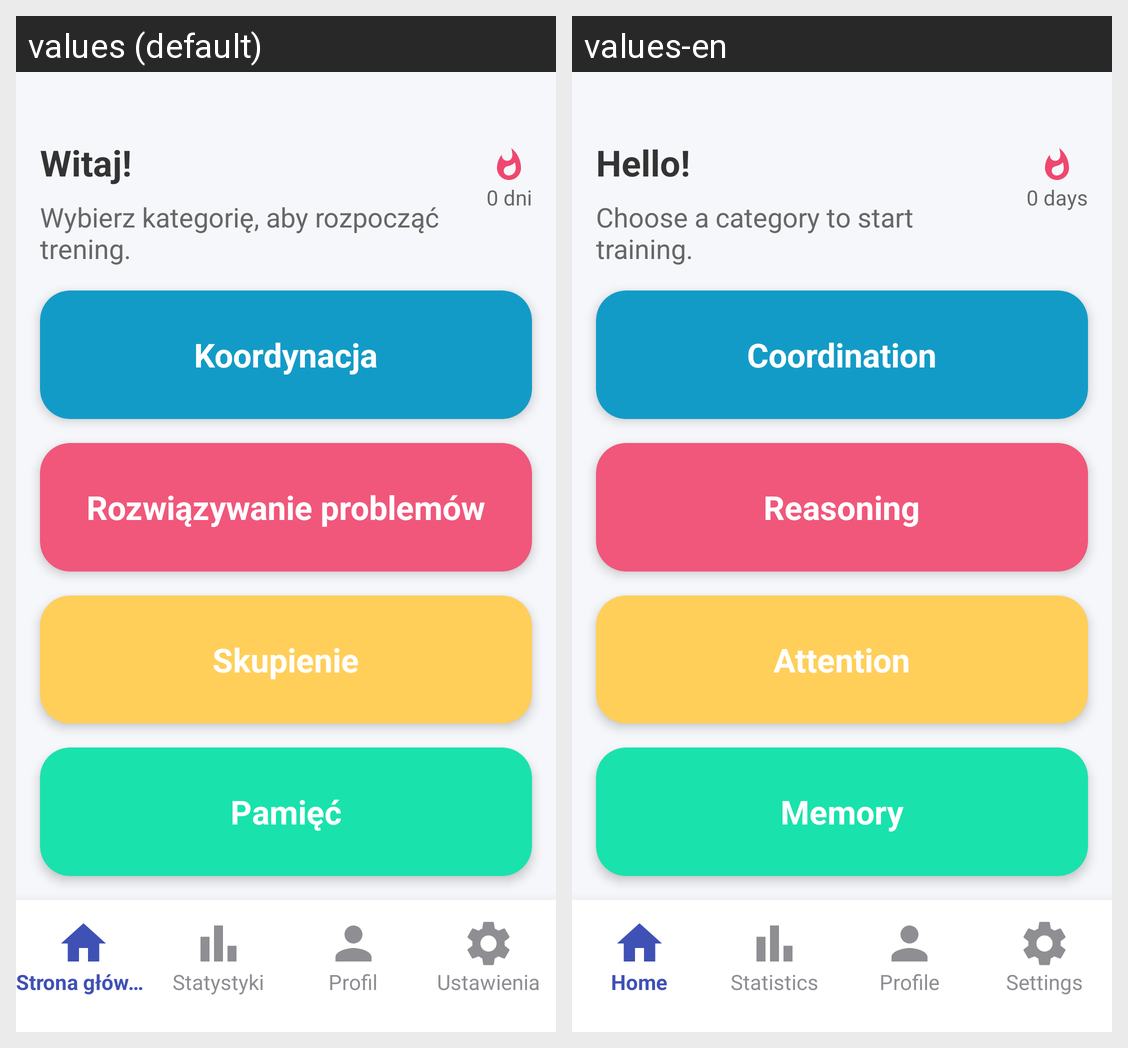

Strings drawn on this Android screen and how each of the app's shown locales translates them:
Android screen res/layout/activity_main.xml rendered under 2 locales, left to right: values (default), values-en. Device: Nexus 5 (rendered at 1080×1920; each locale shown at half size, 540×960, under a caption strip naming it); theme Theme.LogicMind.
Strings drawn on this screen, with the default value and each locale's value (text and hints the layout hard-codes, and strings that could not be matched under every locale, appear in the picture but are not listed):

zero_days
  values: 0 dni
  values-en: 0 days

hello
  values: Witaj!
  values-en: Hello!

welcome_message
  values: Wybierz kategorię, aby rozpocząć trening.
  values-en: Choose a category to start training.

category_coordination
  values: Koordynacja
  values-en: Coordination

category_reasoning
  values: Rozwiązywanie problemów
  values-en: Reasoning

category_attention
  values: Skupienie
  values-en: Attention

category_memory
  values: Pamięć
  values-en: Memory
